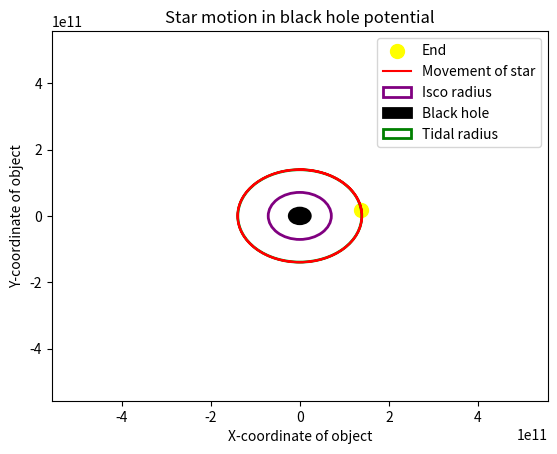

Write the Python code that produced this figure.
import numpy as np
from scipy.integrate import odeint
import matplotlib.pyplot as plt
from mpl_toolkits.mplot3d import Axes3D
from matplotlib import animation
from scipy import constants

'''
This file compares the orbits for different potential. 
Given initial conditions x, y, vx and vy and the masses of the star and the black hole, the file creates 
an animation of said star orbiting the black hole. 
One can, varying the factor kepler between True and False, explore the effects of the different potentials on the 
orbiting behaviour of the star. 
kepler = False corresponds to a purely newtonian potential, 
kepler = True corresponds to an alternative potential as proposed in this paper:  https://arxiv.org/pdf/2008.04922.pdf
Since working with the true black hole potential didn't work out to be succesful in this part of the project (comparing the orbits), 
we tried using the alternativ one, and it reproduces physically realstic results. 

In the file tde_fien_jurek.py we move on to creating different particles in the (this time true) potential of a black hole, when the star (that will disappear, once turned into particles)
crosses a certain threshold (is less than a certain distance away from the black hole - this distance will be closely related to the tidal radius)
'''

##############################################################################################################
#                                       Kepler orbit or BH orbit? 
kepler = False     
# set to True for Newtonian potential, False for BH potential (the alternative potential from the paper)
##############################################################################################################


# Global Constants like G, c, the mass of the star, the mass of the black hole, the radius of the star

G = constants.G
c = constants.speed_of_light

m = 1.989 * 10**30              # mass of the sun in kg
M = 8*10**6 * m                   # mass of BH

r_star = 696340*10**3


# Black hole quantities

# tidal radius
r_tidal = r_star * (M/m)**(1/3)

# Schwarzschild radius
r_ss   = 2*G*M/c**2

# innermost stable circular orbit
r_isco = 3*r_ss

# stable photon orbit
r_photon = 1.5*r_ss

'''
Initial conditions
'''

x0 = 0
y0 = r_tidal#r_isco*0.5#3*10**9



def orbit_velo():
    '''
    returns the orbit velocities depending on potential
    '''
    if kepler == True:
        return np.sqrt(G*M/y0)
    if kepler == False:
        return np.sqrt(G*M/y0 + 3*G**2*M**2/(y0**2*c**2))

v_x0 = orbit_velo()
v_y0 = 0


print('vy_0 is ', v_x0/c*100, '% of the speed of light.')




# define a timescale on which the orbiting happens
# How much time do we want to calculate the trajectory for? 
t = np.linspace(0,100000,20000)

# where the time at time zero is the first element in this period (which is zero)
t0 = t[0]


'''
Since the Runge-Kutta algorithm is only heplful for solving differential equations of first order, 
we split our two differential equations of second order (one for x, one for y) up in two equations of motion of first order each.
dot(x) = v
dot(v) = - grad(Potential)
'''

def v_x_(t,x,y,v_x,v_y):
    r = np.sqrt((x**2+y**2))
    if kepler == True:
        return -G*M*x / r**3 
    if kepler == False:
        return -G*M*x / r**3 - 3*(G*M/c)**2*x / r**4

def v_y_(t,x,y,v_x,v_y):
    r = np.sqrt((x**2+y**2))
    if kepler == True:
        return -G*M*y / r**3 
    if kepler == False:
        return -G*M*y / r**3 - 3*(G*M/c)**2*y / r**4

def x_(t,x,y,v_x,v_y):
    return v_x

def y_(t,x,y,v_x,v_y):
    return v_y





def runge_kutta(x0, v_x0, y0, v_y0, h = 1):
    '''
    This function solves the differential equations (the equation of motion) of second order
    for the x- and y-component of a particle. At each step, we evaluate v[i] for x and y which corresponds to their derivatives 
    as well as the derivatives dot(v) for x and y which corresponds to their second order derivatives. 
    Since the results of the (i+1)-th step depends on the values of x, y, v_x and v_y for the i-th step, for each step we calculate these 4 values
    '''
    x = np.zeros(len(t))
    v_x = np.zeros(len(t))
    y = np.zeros(len(t))
    v_y = np.zeros(len(t))
    x[0] = x0
    v_x[0] = v_x0
    y[0] = y0
    v_y[0] = v_y0
    for i in range(0,len(t)-1):
        k1x =   (x_(    t[i], x[i], y[i], v_x[i], v_y[i]))
        k1v_x = (v_x_(  t[i], x[i], y[i], v_x[i], v_y[i]))
        k1y =   (y_(    t[i], x[i], y[i], v_x[i], v_y[i]))
        k1v_y = (v_y_(  t[i], x[i], y[i], v_x[i], v_y[i]))

        k2x =   (x_(    t[i]+ h/2, x[i]+ h*k1x/2, y[i]+ h*k1y/2, v_x[i]+ h*k1v_x/2, v_y[i]+ h*k1v_y/2))
        k2v_x = (v_x_(  t[i]+ h/2, x[i]+ h*k1x/2, y[i]+ h*k1y/2, v_x[i]+ h*k1v_x/2, v_y[i]+ h*k1v_y/2))
        k2y =   (y_(    t[i]+ h/2, x[i]+ h*k1x/2, y[i]+ h*k1y/2, v_x[i]+ h*k1v_x/2, v_y[i]+ h*k1v_y/2))
        k2v_y = (v_y_(  t[i]+ h/2, x[i]+ h*k1x/2, y[i]+ h*k1y/2, v_x[i]+ h*k1v_x/2, v_y[i]+ h*k1v_y/2))

        k3x =   (x_(    t[i]+ h/2, x[i]+ h*k2x/2, y[i]+ h*k2y/2, v_x[i]+ h*k2v_x/2, v_y[i]+ h*k2v_y/2))
        k3v_x = (v_x_(  t[i]+ h/2, x[i]+ h*k2x/2, y[i]+ h*k2y/2, v_x[i]+ h*k2v_x/2, v_y[i]+ h*k2v_y/2))
        k3y =   (y_(    t[i]+ h/2, x[i]+ h*k2x/2, y[i]+ h*k2y/2, v_x[i]+ h*k2v_x/2, v_y[i]+ h*k2v_y/2))
        k3v_y = (v_y_(  t[i]+ h/2, x[i]+ h*k2x/2, y[i]+ h*k2y/2, v_x[i]+ h*k2v_x/2, v_y[i]+ h*k2v_y/2))
        
        k4x =   (x_(    t[i]+ h, x[i]+ h*k3x/2, y[i]+ h*k3y/2, v_x[i]+ h*k3v_x/2, v_y[i]+ h*k3v_y/2))
        k4v_x = (v_x_(  t[i]+ h, x[i]+ h*k3x/2, y[i]+ h*k3y/2, v_x[i]+ h*k3v_x/2, v_y[i]+ h*k3v_y/2))
        k4y =   (y_(    t[i]+ h, x[i]+ h*k3x/2, y[i]+ h*k3y/2, v_x[i]+ h*k3v_x/2, v_y[i]+ h*k3v_y/2))
        k4v_y = (v_y_(  t[i]+ h, x[i]+ h*k3x/2, y[i]+ h*k3y/2, v_x[i]+ h*k3v_x/2, v_y[i]+ h*k3v_y/2))

        # update x, y, v_x, v_y according to Runge-Kutta algorithm
        x[i+1]      = x[i]      + (k1x+2*k2x+2*k3x+k4x)*h/6             
        v_x[i+1]    = v_x[i]    + (k1v_x+2*k2v_x+2*k3v_x+k4v_x)*h/6
        y[i+1]      = y[i]      + (k1y+2*k2y+2*k3y+k4y)*h/6
        v_y[i+1]    = v_y[i]    + (k1v_y+2*k2v_y+2*k3v_y+k4v_y)*h/6


        # If the star is passing the Schwarzschild radius, it disappears. 
        # The loop breaks and the arrays that contain the values for x, y, vx, vy are shortened to the length array[:i]
        if np.sqrt(x[i]**2+y[i]**2) <= r_ss:
            x[i] = 0
            y[i] = 0
            x = x[:i]
            y = y[:i]
            v_x = v_x[:i]
            v_y = v_y[:i]
            break
    return x, y, v_x, v_y


# solve the eom for the x and y coordinate of the star for the initial conditions given above.
x, y, vx, vy = runge_kutta(x0, v_x0, y0, v_y0)

r = np.sqrt(x**2+ y**2)


def number_rotations():
    '''
    calculates index for that one rotation is done, prints gain in distance after one rotation
    to compare the instability of the orbits to each other
    '''
    for i in range(10,len(x)-1):
        if x[i]<x[i+1] and x[i] > x[i-1] and y[i] > y[i-1] and y[i] > y[i+1]:
            print('index of interest: ', i)
            print('The difference in distance from the BH after one rotation: ', (np.sqrt(x[i]**2 + y[i]**2)-np.sqrt(x[0]**2 + y[0]**2))/10**4, 'e4')
            
    print('There was no full rotation simulated.')
    return None
    
number_rotations()


###################################################################################################################################################
#                                                      Plotting
###################################################################################################################################################

'''
This step creates an animation of the orbit of the star in the potential of the black hole 
(which we also approximate to be a newtonian potential which is unphysical; it serves illustrating purposes)
'''

# create an array for the animation
array_x_y = np.array([x, y])
num = int(len(t)*100)


def animation_(i):
    ax.clear()  
    # Updating Trajectory Line
    ax.plot(array_x_y[0, :(i+1)*100], array_x_y[1, :(i+1)*100], c='red')
    # Updating Point Location 
    ax.scatter(array_x_y[0, (i+1)*100], array_x_y[1, (i+1)*100], 
               c='yellow', marker='o', s = 100)


    bh = plt.Circle((0,0), r_ss, color = 'black', fill = True, lw = 2, label = 'Black hole')
    isco_radius = plt.Circle((0,0), r_isco, color = 'purple', fill = False, lw = 2, label = 'Isco radius')
    tidal_radius = plt.Circle((0,0), r_tidal, color = 'green', fill = False, lw = 2, label = 'Tidal radius')
    ax.add_patch(isco_radius)
    ax.add_patch(bh)
    ax.add_patch(tidal_radius)

    ax.set_xlim([-y0*2, y0*2])
    ax.set_ylim([-y0*2, y0*2])

    ax.set_title('Trajectory of the star')
    ax.set_xlabel('x-coordinate')
    ax.set_ylabel('y-coordinate')
    ax.legend()
    


fig = plt.figure()
ax = plt.axes()

orbit_animation = animation.FuncAnimation(fig, animation_, interval=1, frames=num)


plt.show()

'''
Simple 2-d plot of stars trajectory
'''


fig, ax = plt.subplots()


xla = plt.xlabel('X-coordinate of object')
yla = plt.ylabel('Y-coordinate of object')
end = plt.scatter(x[-1], y[-1], label = 'End', s = 100, color = 'yellow')

plt.plot(x, y, label = 'Movement of star', color = 'red')
bh = plt.Circle((0,0), r_ss, color = 'black', fill = True, lw = 2, label = 'Black hole')
isco_radius = plt.Circle((0,0), r_isco, color = 'purple', fill = False, lw = 2, label = 'Isco radius')
tidal_radius = plt.Circle((0,0), r_tidal, color = 'green', fill = False, lw = 2, label = 'Tidal radius')
ax.add_patch(isco_radius)
ax.add_patch(bh)
ax.add_patch(tidal_radius)

plt.xlim(-y0*4, y0*4)
plt.ylim(-y0*4, y0*4)
if kepler == True:
    plt.title('Star motion in Newtonian potential')
if kepler == False: 
    plt.title('Star motion in black hole potential')
plt.legend(loc = 'upper right')

plt.show()




